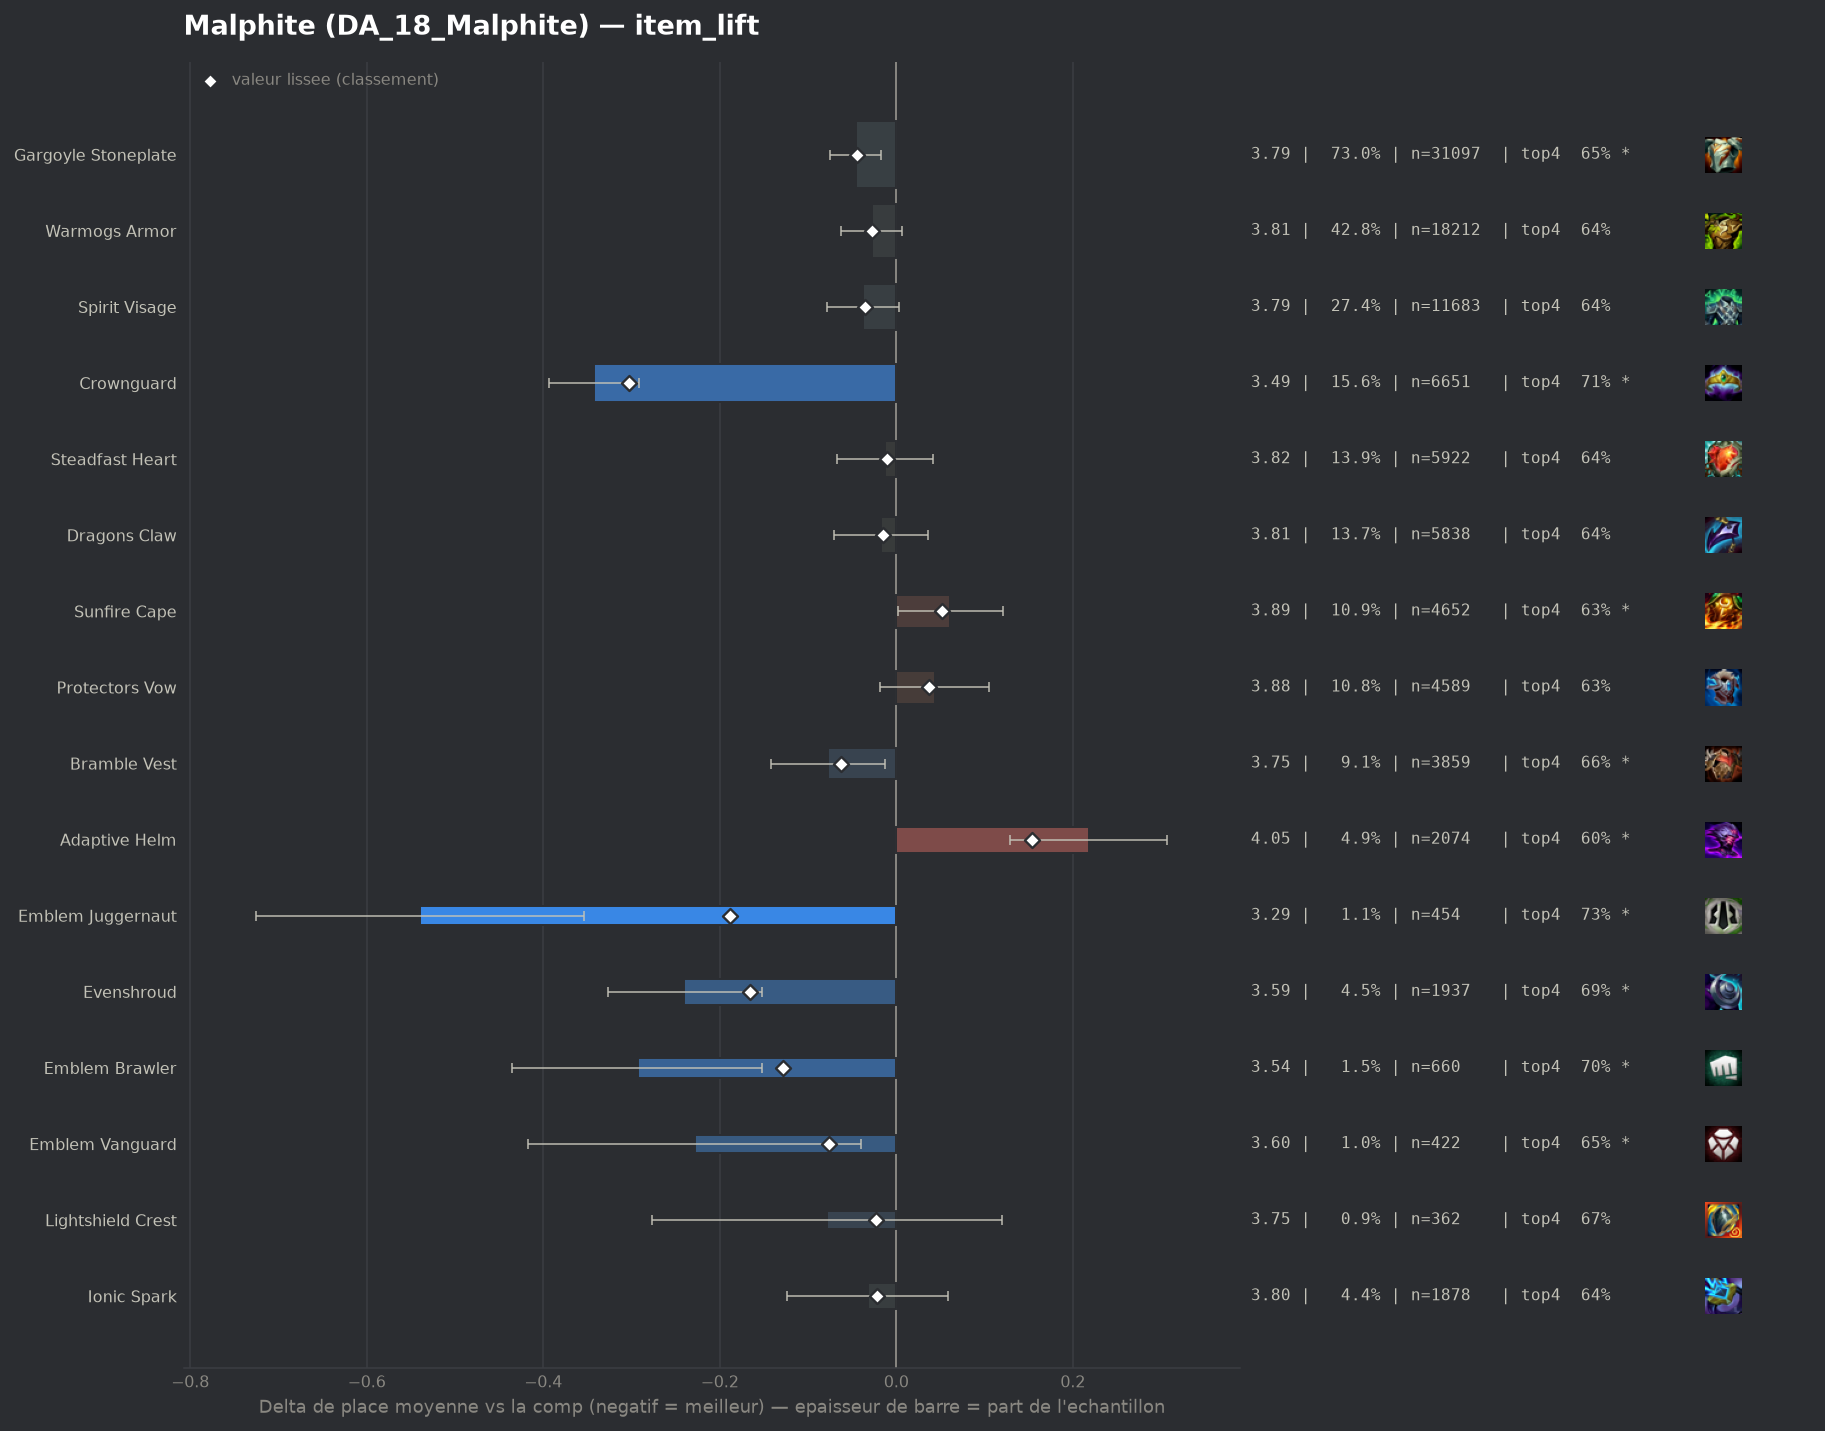

The data file committed next to this chart (first rows):
group, label, n, share, avg_place, shrunk_avg, score, d_avg, d_avg_pess, impact, d_top4, win, top2, top4, sd, z, p, significant
populaire, Crownguard, 6651, 0.1562, 3.49, 3.529, -0.303, -0.342, -0.291, 0.0474, 0.0712, 0.1723, 0.381, 0.7095, 1.966, -13.17, 0.0, True
pepite, Emblem Juggernaut, 454, 0.01066, 3.293, 3.645, -0.188, -0.54, -0.354, 0.002, 0.0908, 0.2489, 0.4317, 0.7291, 2.006, -5.7, 0.0, True
pepite, Evenshroud, 1937, 0.04549, 3.593, 3.666, -0.166, -0.24, -0.152, 0.0076, 0.0556, 0.1409, 0.3428, 0.6939, 1.915, -5.37, 0.0, True
pepite, Emblem Brawler, 660, 0.0155, 3.539, 3.705, -0.128, -0.293, -0.152, 0.002, 0.0647, 0.15, 0.3348, 0.703, 1.835, -4.07, 5e-05, True
pepite, Emblem Vanguard, 422, 0.00991, 3.604, 3.757, -0.076, -0.228, -0.04, 0.0008, 0.011, 0.173, 0.3483, 0.6493, 1.961, -2.38, 0.01726, True
populaire, Bramble Vest, 3859, 0.09063, 3.755, 3.769, -0.063, -0.077, -0.013, 0.0057, 0.0173, 0.1319, 0.3133, 0.6556, 1.95, -2.35, 0.01854, True
populaire, Gargoyle Stoneplate, 31097, 0.7303, 3.787, 3.788, -0.045, -0.046, -0.017, 0.0328, 0.0098, 0.1385, 0.3161, 0.6481, 1.996, -3.09, 0.002, True
populaire, Spirit Visage, 11683, 0.2744, 3.795, 3.798, -0.035, -0.038, 0.0, 0.0096, 0.0067, 0.1369, 0.3111, 0.645, 1.983, -1.81, 0.06974, False
populaire, Warmogs Armor, 18212, 0.4277, 3.805, 3.806, -0.027, -0.028, 0.0, 0.0114, 0.0057, 0.1349, 0.3149, 0.644, 2.002, -1.58, 0.1151, False
pepite, Lightshield Crest, 362, 0.008501, 3.754, 3.809, -0.023, -0.079, 0.0, 0.0002, 0.0357, 0.1436, 0.2956, 0.674, 1.915, -0.78, 0.4369, False
pepite, Ionic Spark, 1878, 0.0441, 3.8, 3.81, -0.022, -0.032, 0.0, 0.001, 0.0001, 0.1337, 0.3099, 0.6384, 1.979, -0.69, 0.4874, False
, Emblem Sprykin, 147, 0.003452, 3.714, 3.815, -0.017, -0.118, 0.0, 0.0001, 0.0284, 0.1429, 0.3265, 0.6667, 1.945, -0.74, 0.461, False
populaire, Dragons Claw, 5838, 0.1371, 3.815, 3.818, -0.015, -0.017, 0.0, 0.0021, 0.0028, 0.1228, 0.3032, 0.6411, 1.955, -0.64, 0.525, False
populaire, Steadfast Heart, 5922, 0.1391, 3.82, 3.821, -0.011, -0.013, 0.0, 0.0016, 0.0052, 0.1288, 0.309, 0.6435, 1.987, -0.47, 0.6395, False
, Aegis Of Dawn, 202, 0.004744, 3.847, 3.835, 0.003, 0.014, 0.0, -0.0, -0.0046, 0.099, 0.2871, 0.6337, 1.922, 0.1, 0.919, False
, Aegis Of Dusk, 211, 0.004955, 3.882, 3.842, 0.01, 0.049, 0.0, -0.0, 0.0157, 0.1043, 0.2844, 0.654, 1.964, 0.36, 0.719, False
, Spirit Visage Radiant, 58, 0.001362, 4.017, 3.845, 0.012, 0.184, 0.0, -0.0, -0.0521, 0.0862, 0.2759, 0.5862, 1.996, 0.7, 0.4817, False
, Emblem Spellweaver, 41, 0.0009628, 4.098, 3.845, 0.012, 0.265, 0.0, -0.0, -0.0285, 0.0976, 0.2927, 0.6098, 2.162, 0.78, 0.433, False
, Emblem Defender, 422, 0.00991, 3.872, 3.846, 0.013, 0.039, 0.0, -0.0001, -0.0032, 0.1374, 0.3128, 0.6351, 2.058, 0.39, 0.6962, False
, Gargoyle Stoneplate Radiant, 185, 0.004345, 3.951, 3.854, 0.021, 0.119, 0.0, -0.0001, -0.0113, 0.1135, 0.3027, 0.627, 2.088, 0.77, 0.4407, False
, Void Gauntlet, 159, 0.003734, 3.981, 3.856, 0.023, 0.148, 0.0, -0.0001, -0.0157, 0.1069, 0.2642, 0.6226, 2.036, 0.92, 0.3589, False
, Hullcrusher, 132, 0.0031, 4.061, 3.863, 0.031, 0.228, 0.0, -0.0001, -0.0625, 0.1288, 0.2803, 0.5758, 2.106, 1.24, 0.2145, False
, Warmogs Armor Radiant, 129, 0.003029, 4.101, 3.868, 0.035, 0.268, 0.0, -0.0001, -0.0181, 0.0853, 0.2481, 0.6202, 2.034, 1.49, 0.1351, False
populaire, Protectors Vow, 4589, 0.1078, 3.876, 3.87, 0.037, 0.044, 0.0, -0.004, -0.0092, 0.1318, 0.3057, 0.6291, 2.027, 1.39, 0.1648, False
, Titans Resolve, 86, 0.00202, 4.233, 3.869, 0.037, 0.4, 0.0, -0.0001, -0.0918, 0.1279, 0.2674, 0.5465, 2.149, 1.72, 0.08482, False
, Emblem Blossom, 64, 0.001503, 4.359, 3.87, 0.037, 0.527, 0.01, -0.0001, -0.1227, 0.1094, 0.2344, 0.5156, 2.109, 2.0, 0.04593, True
, Moguls Mail, 972, 0.02283, 3.925, 3.882, 0.049, 0.092, 0.0, -0.0011, -0.0241, 0.1471, 0.3056, 0.6142, 2.087, 1.36, 0.1732, False
, Bloodthirster, 47, 0.001104, 4.787, 3.883, 0.05, 0.954, 0.395, -0.0001, -0.2128, 0.0638, 0.1702, 0.4255, 1.956, 3.34, 0.00083, True
populaire, Sunfire Cape, 4652, 0.1092, 3.894, 3.885, 0.052, 0.061, 0.002, -0.0057, -0.0115, 0.1182, 0.2919, 0.6268, 1.967, 2.01, 0.04403, True
, The Indomitable, 432, 0.01015, 4.042, 3.903, 0.07, 0.209, 0.015, -0.0007, -0.0388, 0.1181, 0.2755, 0.5995, 2.043, 2.12, 0.03442, True
, Forbidden Idol, 339, 0.007961, 4.145, 3.922, 0.089, 0.312, 0.089, -0.0007, -0.0955, 0.1386, 0.2684, 0.5428, 2.082, 2.75, 0.00602, True
, Steraks Gage, 440, 0.01033, 4.211, 3.962, 0.129, 0.379, 0.181, -0.0013, -0.0997, 0.1068, 0.2727, 0.5386, 2.103, 3.76, 0.00017, True
populaire, Adaptive Helm, 2074, 0.04871, 4.051, 3.987, 0.154, 0.218, 0.129, -0.0075, -0.0404, 0.1205, 0.2594, 0.5979, 2.024, 4.79, 0.0, True
, Component Negatron Cloak, 133, 0.003123, 5.301, 4.031, 0.198, 1.468, 1.123, -0.0006, -0.3, 0.0301, 0.1128, 0.3383, 2.026, 8.34, 0.0, True
, Component Chain Vest, 158, 0.00371, 5.222, 4.05, 0.217, 1.389, 1.068, -0.0008, -0.3155, 0.0696, 0.1456, 0.3228, 2.052, 8.49, 0.0, True
, Component Giants Belt, 299, 0.007022, 5.224, 4.194, 0.362, 1.391, 1.155, -0.0025, -0.2704, 0.0602, 0.1104, 0.3679, 2.082, 11.52, 0.0, True
